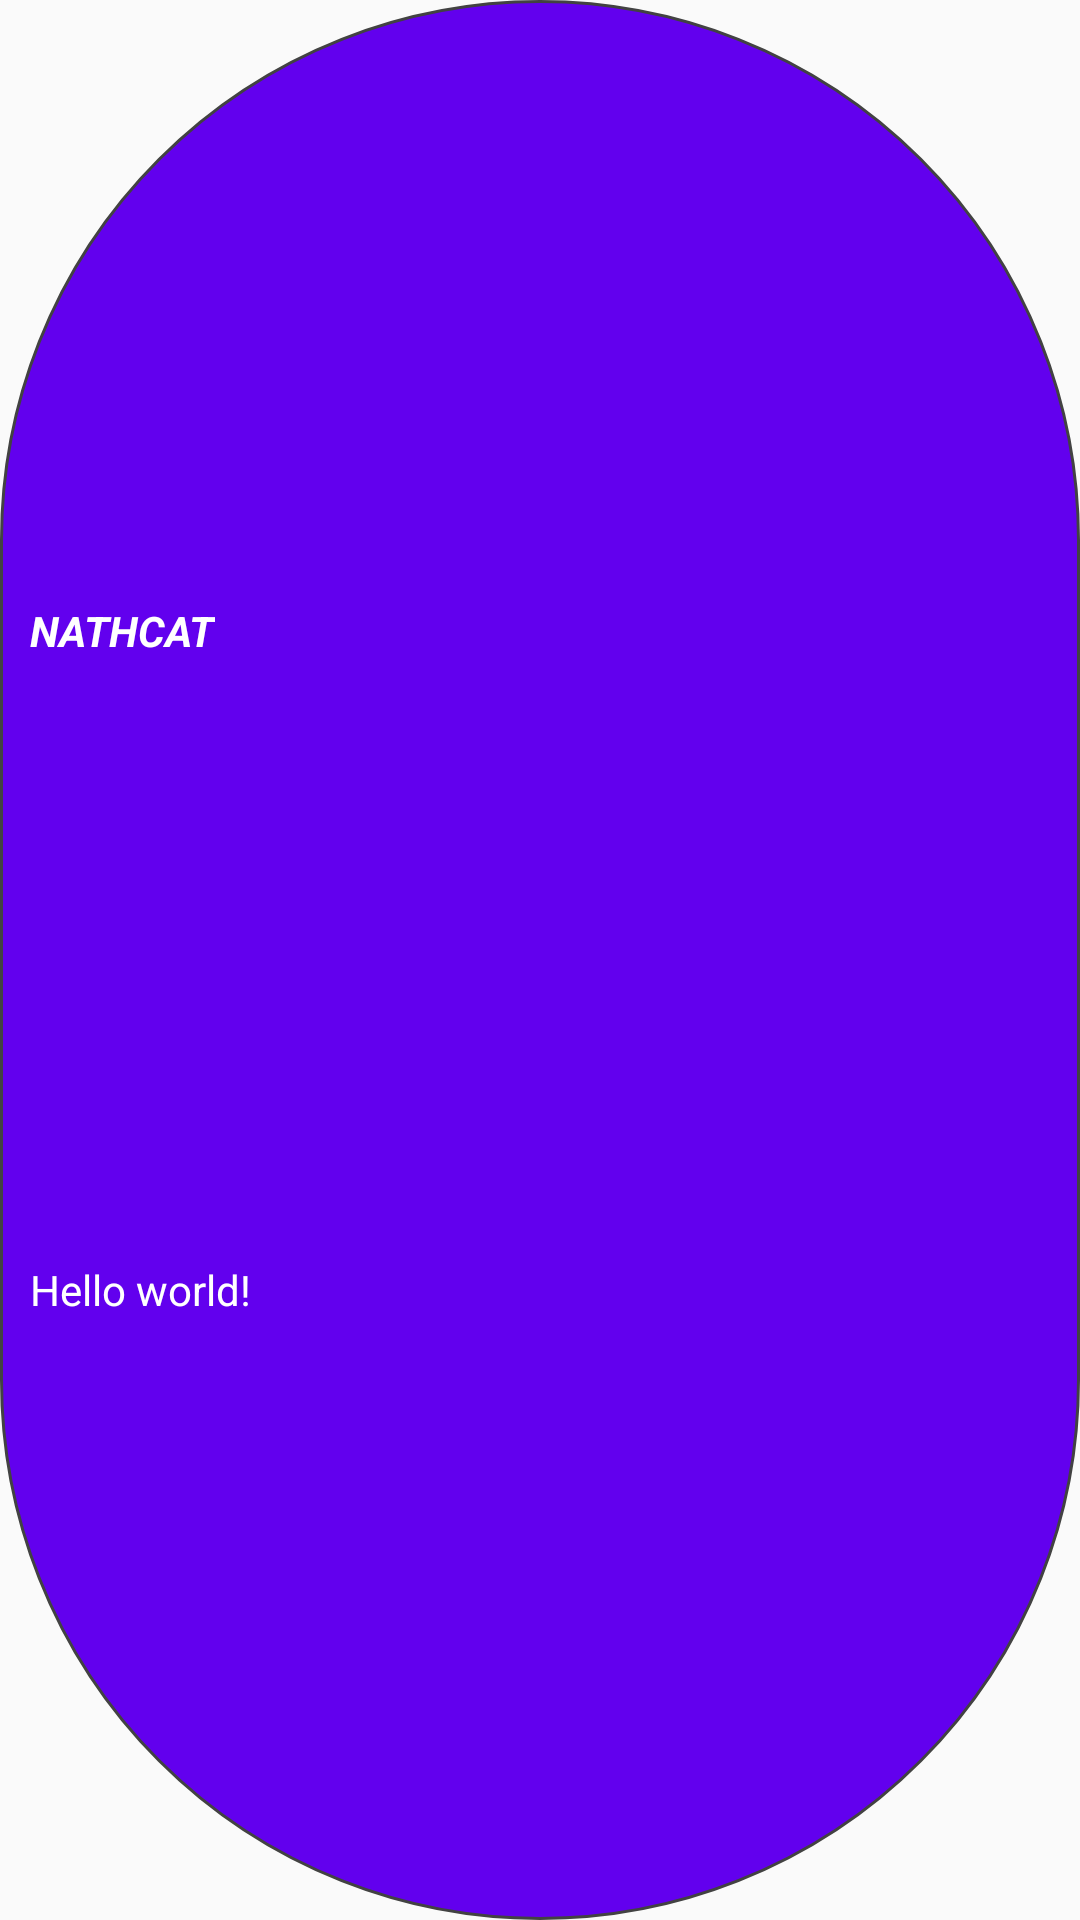

Produce the Android XML layout that renders to this screen, including the resource entries it uses.
<!-- AndroidManifest.xml: application theme Theme.MessageCat -->
<!-- res/layout/fragment_message.xml -->
<?xml version="1.0" encoding="utf-8"?>
<androidx.constraintlayout.widget.ConstraintLayout xmlns:android="http://schemas.android.com/apk/res/android"
    xmlns:app="http://schemas.android.com/apk/res-auto"
    xmlns:tools="http://schemas.android.com/tools"
    android:id="@+id/messageContainer"
    android:layout_width="wrap_content"
    android:layout_height="wrap_content"
    android:background="@drawable/message_from_you_background"
    tools:context=".MessageFragment">

    <TextView
        android:id="@+id/MessageSender"
        android:layout_width="wrap_content"
        android:layout_height="wrap_content"
        android:layout_marginStart="10dp"
        android:layout_marginEnd="10dp"
        android:text="Nathcat"
        android:textAlignment="viewStart"
        android:textAllCaps="true"
        android:textColor="#FFFFFF"
        android:textStyle="bold|italic"
        app:layout_constraintBottom_toTopOf="@id/MessageContent"
        app:layout_constraintEnd_toEndOf="parent"
        app:layout_constraintHorizontal_bias="0.0"
        app:layout_constraintStart_toStartOf="parent"
        app:layout_constraintTop_toTopOf="parent">

    </TextView>

    <TextView
        android:id="@+id/MessageContent"
        android:layout_width="wrap_content"
        android:layout_height="wrap_content"
        android:layout_marginStart="10dp"
        android:layout_marginEnd="10dp"
        android:maxWidth="300dp"
        android:text="Hello world!"
        android:textAlignment="textStart"
        android:textColor="#FFFFFF"
        app:layout_constraintBottom_toBottomOf="parent"
        app:layout_constraintEnd_toEndOf="parent"
        app:layout_constraintHorizontal_bias="0.0"
        app:layout_constraintStart_toStartOf="parent"
        app:layout_constraintTop_toBottomOf="@+id/MessageSender">

    </TextView>

</androidx.constraintlayout.widget.ConstraintLayout>
<!-- resources referenced by this layout -->
<resources>
  <!-- drawable message_from_you_background (drawable) -->
  <?xml version="1.0" encoding="utf-8"?>
  <shape xmlns:android="http://schemas.android.com/apk/res/android"
      android:shape="rectangle" >
      <solid android:color="@color/design_default_color_primary" />
      <stroke android:width="1dp" android:color="@color/cardview_dark_background" />
      <corners android:radius="1000dp" />
  </shape>
  <style name="Theme.MessageCat" parent="Theme.AppCompat.Light">
          
          <item name="android:forceDarkAllowed">false</item>
  
          <item name="android:colorPrimary">@color/design_default_color_primary</item>
          <item name="android:colorSecondary">@color/design_default_color_secondary</item>
      </style>
</resources>
